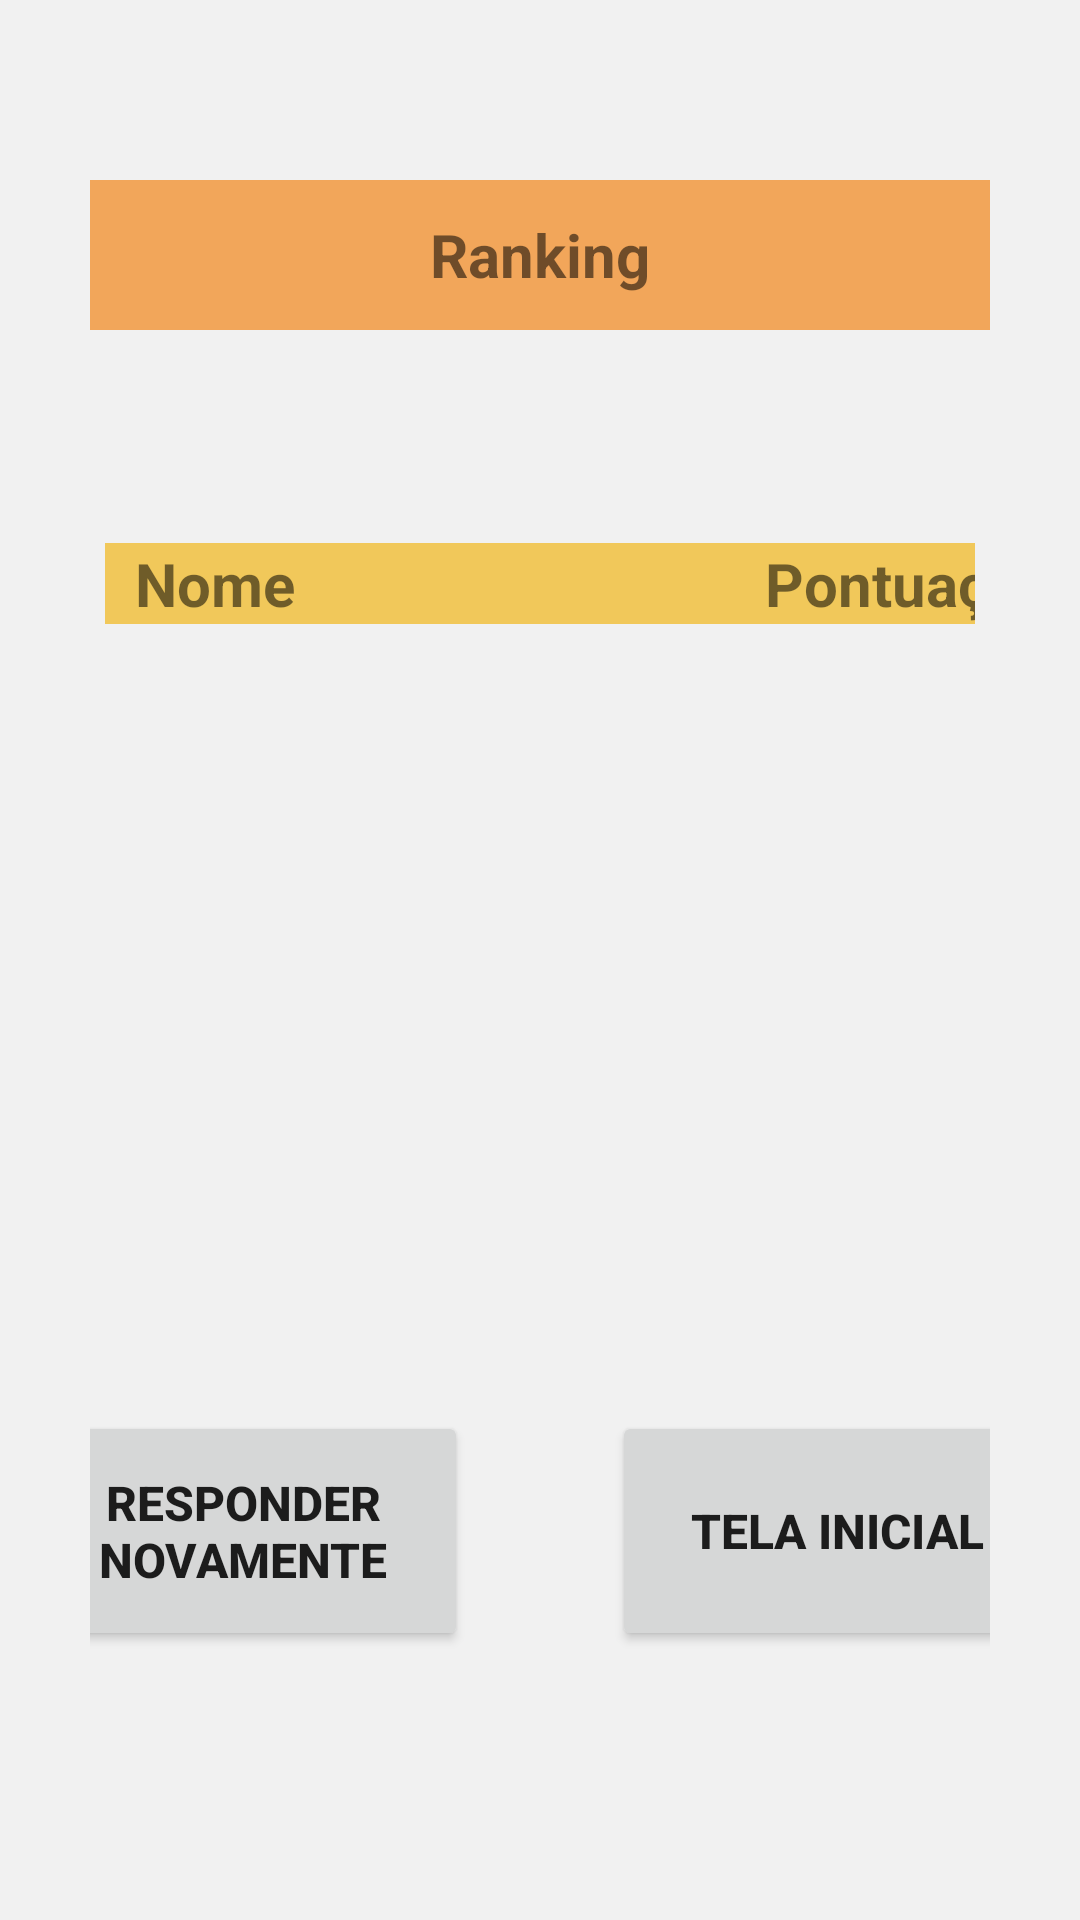

Here is an Android app screen rendered from its layout file. Give the layout XML and the strings, colors and styles it references.
<!-- AndroidManifest.xml: application theme Theme.QuizBandeiras -->
<!-- res/layout/activity_ranking.xml -->
<?xml version="1.0" encoding="utf-8"?>
<androidx.constraintlayout.widget.ConstraintLayout xmlns:android="http://schemas.android.com/apk/res/android"
    xmlns:app="http://schemas.android.com/apk/res-auto"
    xmlns:tools="http://schemas.android.com/tools"
    android:layout_width="match_parent"
    android:layout_height="match_parent"
    tools:context=".Ranking">

    <LinearLayout
        android:layout_width="match_parent"
        android:layout_height="match_parent"
        android:background="#F1F1F1"
        android:gravity="center_horizontal"
        android:orientation="vertical"
        android:paddingLeft="30dp"
        android:paddingTop="60dp"
        android:paddingRight="30dp"
        android:paddingBottom="60dp"
        app:layout_constraintBottom_toBottomOf="parent"
        app:layout_constraintEnd_toEndOf="parent"
        app:layout_constraintStart_toStartOf="parent"
        app:layout_constraintTop_toTopOf="parent">

        <TextView
            android:id="@+id/textView3"
            android:layout_width="match_parent"
            android:layout_height="50dp"
            android:background="@color/purple_500"
            android:gravity="center_vertical"
            android:text="@string/textRanking"
            android:textAlignment="center"
            android:textSize="20sp"
            android:textStyle="bold" />

        <Space
            android:layout_width="match_parent"
            android:layout_height="71dp" />

        <TableLayout
            android:id="@+id/tableRanking"
            android:layout_width="match_parent"
            android:layout_height="206dp"
            android:layout_marginLeft="5dp"
            android:layout_marginRight="5dp">

            <TableRow
                android:layout_width="match_parent"
                android:layout_height="match_parent">

                <TextView
                    android:id="@+id/textView4"
                    android:layout_width="210dp"
                    android:layout_height="match_parent"
                    android:background="#F1C85A"
                    android:paddingLeft="10dp"
                    android:text="@string/textNome"
                    android:textSize="20sp"
                    android:textStyle="bold" />

                <TextView
                    android:id="@+id/textView7"
                    android:layout_width="130dp"
                    android:layout_height="match_parent"
                    android:background="#F1C85A"
                    android:paddingLeft="10dp"
                    android:text="@string/textPontuacao"
                    android:textAlignment="viewStart"
                    android:textSize="20sp"
                    android:textStyle="bold" />
            </TableRow>
        </TableLayout>

        <Space
            android:layout_width="match_parent"
            android:layout_height="53dp" />

        <LinearLayout
            android:id="@+id/linearLayout"
            android:layout_width="348dp"
            android:layout_height="141dp"
            android:gravity="center_vertical"
            android:orientation="horizontal">

            <Button
                android:id="@+id/btnIniciarQuiz"
                android:layout_width="150dp"
                android:layout_height="80dp"
                android:onClick="responderNovamente"
                android:text="@string/buttonResponderNovamente"
                android:textSize="16sp"
                android:textStyle="bold" />

            <Space
                android:layout_width="34dp"
                android:layout_height="31dp"
                android:layout_weight="1" />

            <Button
                android:id="@+id/btnSair"
                android:layout_width="150dp"
                android:layout_height="80dp"
                android:onClick="voltarParaTelaInicial"
                android:text="@string/buttonTelaInicial"
                android:textSize="16sp"
                android:textStyle="bold" />

        </LinearLayout>

    </LinearLayout>
</androidx.constraintlayout.widget.ConstraintLayout>
<!-- resources referenced by this layout -->
<resources>
  <color name="purple_500">#F2A65A</color>
  <string name="buttonResponderNovamente">Responder Novamente</string>
  <string name="buttonTelaInicial">Tela Inicial</string>
  <string name="textNome">Nome</string>
  <string name="textPontuacao">Pontuação</string>
  <string name="textRanking">Ranking</string>
  <style name="Theme.QuizBandeiras" parent="Theme.MaterialComponents.DayNight.NoActionBar">
          
          <item name="colorPrimary">#ECB95B</item>
          <item name="colorPrimaryVariant">#F2A65A</item>
          <item name="colorOnPrimary">@color/white</item>
          
          <item name="colorSecondary">#F58549</item>
          <item name="colorSecondaryVariant">#FF5722</item>
          <item name="colorOnSecondary">#181612</item>
          
          <item name="android:statusBarColor">?attr/colorPrimaryVariant</item>
          
      </style>
  <color name="white">#FFFFFFFF</color>
</resources>
